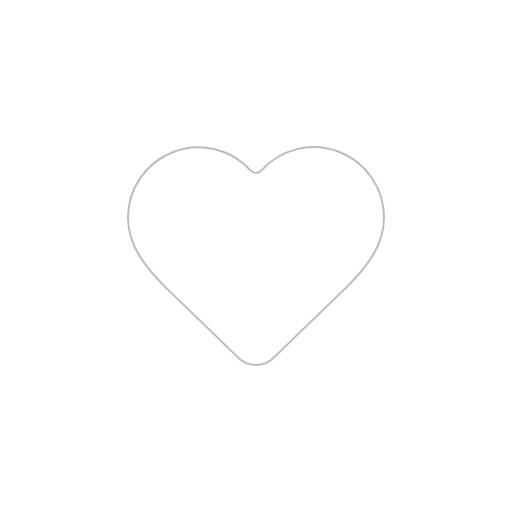
t = 0.00 s
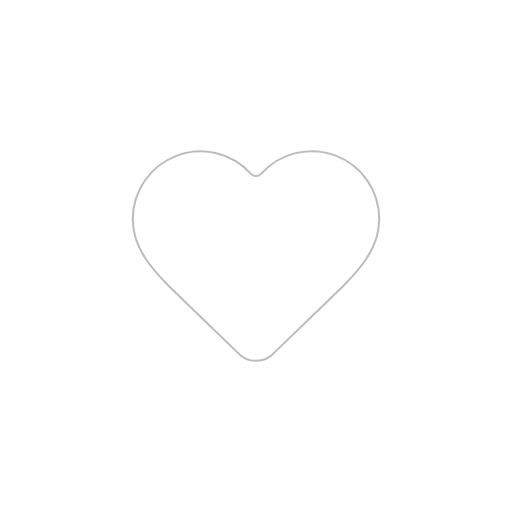
t = 0.50 s
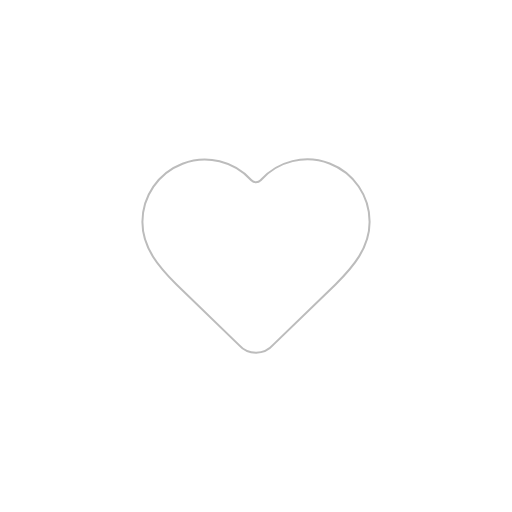
t = 1.49 s
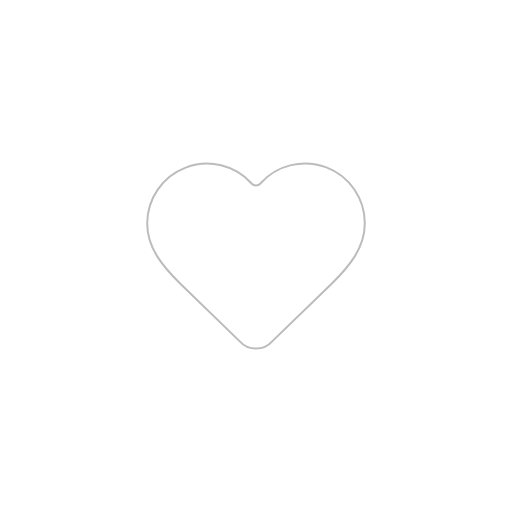
t = 1.98 s
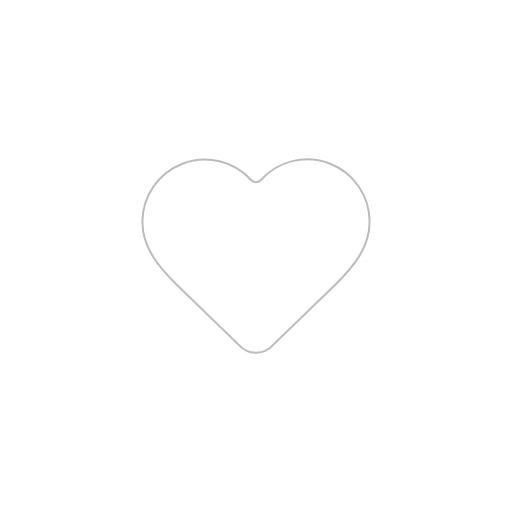
t = 2.49 s
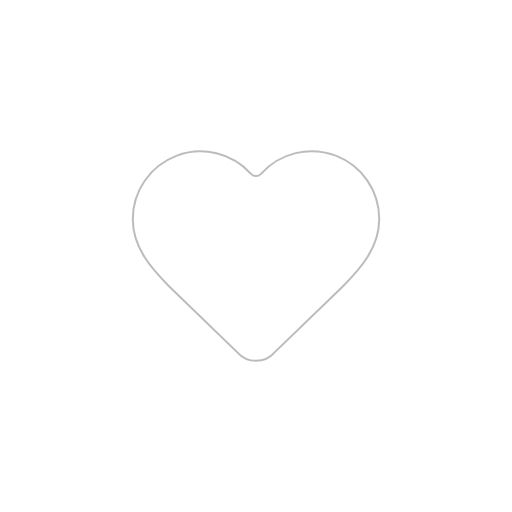
t = 3.50 s

The animated SVG that drew these frames (rendered in a browser with its animation timeline set to each time). Animation: 6 SMIL elements (animate=3,animateTransform=3); one cycle of 4.00 s, repeats indefinitely.

<svg xmlns="http://www.w3.org/2000/svg" viewBox="0 0 40 40" width="100%" height="100%">
  <g transform="translate(20,20) rotate(0,0,0) scale(1,1)">
    <animateTransform attributeName="transform" type="translate" values="20,20;20,20;20,20;20,20" dur="4s" repeatCount="indefinite" calcMode="spline" keyTimes="0;0.0025;0.495;1" keySplines="0 0 1 1;0 0 1 1;0 0 1 1" additive="replace" />
    <animateTransform attributeName="transform" type="rotate" values="0,0,0;0,0,0;0,0,0;0,0,0" dur="4s" repeatCount="indefinite" calcMode="spline" keyTimes="0;0.0025;0.495;1" keySplines="0 0 1 1;0 0 1 1;0 0 1 1" additive="sum" />
    <animateTransform attributeName="transform" type="scale" values="1,1;1,1;0.85,0.85;1,1" dur="4s" repeatCount="indefinite" calcMode="spline" keyTimes="0;0.0025;0.495;1" keySplines="0 0 1 1;0 0 1 1;0 0 1 1" additive="sum" />
    <path d="M2 9.5a5.5 5.5 0 0 1 9.591-3.676.56.56 0 0 0 .818 0A5.49 5.49 0 0 1 22 9.5c0 2.29-1.5 4-3 5.5l-5.492 5.313a2 2 0 0 1-3 .019L5 15c-1.5-1.5-3-3.2-3-5.5" transform="translate(-12,-12.49)" fill="none" stroke="#bcbcbc" stroke-width="2" vector-effect="non-scaling-stroke">
      <animate attributeName="opacity" values="1;1;1;1" dur="4s" repeatCount="indefinite" calcMode="spline" keyTimes="0;0.0025;0.495;1" keySplines="0 0 1 1;0 0 1 1;0 0 1 1" />
      <animate attributeName="stroke" values="#bcbcbc;#bcbcbc;#bcbcbc;#bcbcbc" dur="4s" repeatCount="indefinite" calcMode="spline" keyTimes="0;0.0025;0.495;1" keySplines="0 0 1 1;0 0 1 1;0 0 1 1" />
      <animate attributeName="stroke-width" values="2;2;2;2" dur="4s" repeatCount="indefinite" calcMode="spline" keyTimes="0;0.0025;0.495;1" keySplines="0 0 1 1;0 0 1 1;0 0 1 1" />
    </path>
  </g>
</svg>
